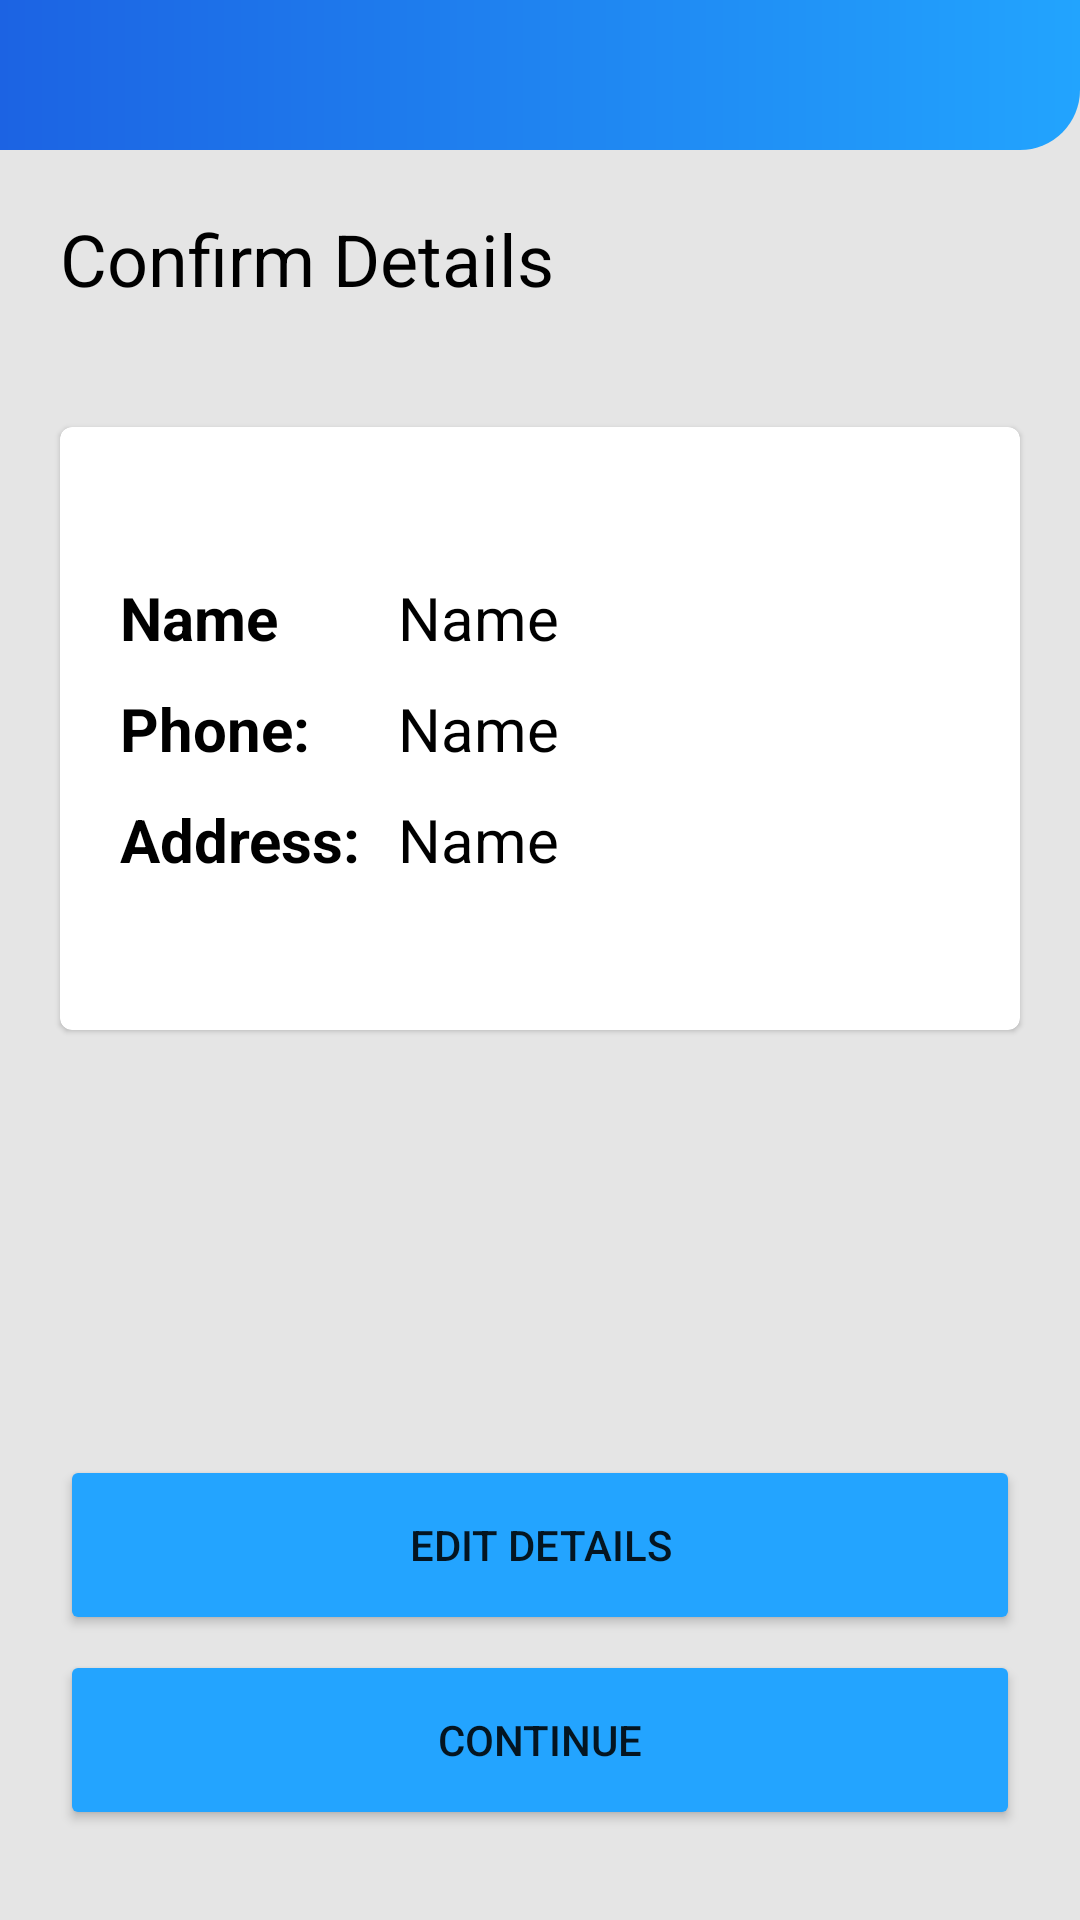

This screen was rendered from an Android layout file. Write that file and the resources it references.
<!-- AndroidManifest.xml: application theme Theme.LaunderUp -->
<!-- res/layout/activity_confirm_details.xml -->
<?xml version="1.0" encoding="utf-8"?>
<androidx.constraintlayout.widget.ConstraintLayout xmlns:android="http://schemas.android.com/apk/res/android"
    xmlns:app="http://schemas.android.com/apk/res-auto"
    xmlns:tools="http://schemas.android.com/tools"
    android:layout_width="match_parent"
    android:layout_height="match_parent"
    tools:context=".ui.view.activities.ConfirmDetailsActivity"
    android:background="#E5E5E5">

    <ImageView
        android:id="@+id/confirm_details_top"
        android:layout_width="match_parent"
        android:layout_height="50dp"
        android:src="@drawable/page_top"
        app:layout_constraintTop_toTopOf="parent"/>

    <TextView
        android:id="@+id/confirm_details_text"
        android:layout_width="wrap_content"
        android:layout_height="wrap_content"
        android:text="@string/confirm_details"
        app:layout_constraintTop_toBottomOf="@+id/confirm_details_top"
        android:textSize="24sp"
        android:padding="20dp"
        app:layout_constraintStart_toStartOf="parent"
        android:textColor="#000000"/>

    <com.google.android.material.card.MaterialCardView
        android:id="@+id/details_card"
        android:layout_width="match_parent"
        android:layout_height="wrap_content"
        app:layout_constraintTop_toBottomOf="@id/confirm_details_text"
        app:layout_constraintStart_toStartOf="parent"
        app:layout_constraintEnd_toEndOf="parent"
        android:layout_marginTop="20dp"
        android:layout_marginLeft="20dp"
        android:layout_marginRight="20dp"
        android:layout_marginBottom="30dp"
        android:elevation="10dp">

        <androidx.constraintlayout.widget.ConstraintLayout
            android:id="@+id/details_layout"
            android:layout_width="match_parent"
            android:layout_height="match_parent">

        <TextView
            android:id="@+id/details_confirm_name_tv"
            android:layout_width="wrap_content"
            android:layout_height="wrap_content"
            android:text="@string/name"
            android:textColor="#000000"
            android:textSize="20dp"
            android:textStyle="bold"
            android:layout_marginTop="50dp"
            android:layout_marginLeft="20dp"
            app:layout_constraintStart_toStartOf="parent"
            app:layout_constraintTop_toTopOf="parent"/>

            <TextView
                android:id="@+id/details_confirm_name"
                android:layout_width="wrap_content"
                android:layout_height="wrap_content"
                android:text="@string/name"
                android:textColor="#000000"
                android:textSize="20dp"
                android:layout_marginTop="50dp"
                android:layout_marginLeft="40dp"
                app:layout_constraintStart_toEndOf="@id/details_confirm_name_tv"
                app:layout_constraintTop_toTopOf="parent"/>

        <TextView
            android:id="@+id/details_confirm_mobile_tv"
            android:layout_width="wrap_content"
            android:layout_height="wrap_content"
            android:text="Phone: "
            android:textColor="#000000"
            android:textSize="20dp"
            android:textStyle="bold"
            android:layout_marginTop="10dp"

            app:layout_constraintStart_toStartOf="@id/details_confirm_name_tv"
            app:layout_constraintTop_toBottomOf="@+id/details_confirm_name_tv"/>

            <TextView
                android:id="@+id/details_confirm_mobile"
                android:layout_width="wrap_content"
                android:layout_height="wrap_content"
                android:text="@string/name"
                android:textColor="#000000"
                android:textSize="20dp"
                android:layout_marginTop="10dp"
                app:layout_constraintStart_toStartOf="@id/details_confirm_name"
                app:layout_constraintTop_toBottomOf="@id/details_confirm_name"/>

        <TextView
            android:id="@+id/details_confirm_address_tv"
            android:layout_width="wrap_content"
            android:layout_height="wrap_content"
            android:text="Address: "
            android:textStyle="bold"
            android:textColor="#000000"
            android:textSize="20dp"
            android:layout_marginTop="10dp"
            app:layout_constraintStart_toStartOf="@id/details_confirm_name_tv"
            app:layout_constraintTop_toBottomOf="@id/details_confirm_mobile_tv"/>

            <TextView
                android:id="@+id/details_confirm_address"
                android:layout_width="wrap_content"
                android:layout_height="wrap_content"
                android:text="@string/name"
                android:textColor="#000000"
                android:textSize="20dp"
                android:layout_marginTop="10dp"
                android:layout_marginBottom="50dp"
                app:layout_constraintBottom_toBottomOf="parent"
                app:layout_constraintStart_toStartOf="@id/details_confirm_name"
                app:layout_constraintTop_toBottomOf="@id/details_confirm_mobile"/>

        </androidx.constraintlayout.widget.ConstraintLayout>

    </com.google.android.material.card.MaterialCardView>




    <Button
        android:id="@+id/change_address_button"
        android:layout_width="match_parent"
        android:layout_height="60dp"
        app:layout_constraintBottom_toTopOf="@+id/continue_button"
        android:text="Edit Details"
        android:layout_marginLeft="20dp"
        android:layout_marginRight="20dp"
        android:layout_marginBottom="5dp"
        android:backgroundTint="#23A4FF"/>

    <Button
        android:id="@+id/continue_button"
        android:layout_width="match_parent"
        android:layout_height="60dp"
        android:text="@string/Continue"
        app:layout_constraintBottom_toBottomOf="parent"
        android:layout_marginLeft="20dp"
        android:layout_marginRight="20dp"
        android:layout_marginBottom="30dp"
        android:backgroundTint="#23A4FF"/>



</androidx.constraintlayout.widget.ConstraintLayout>
<!-- resources referenced by this layout -->
<resources>
  <!-- drawable page_top (drawable) -->
  <?xml version="1.0" encoding="utf-8"?>
  <shape android:shape="rectangle" xmlns:android="http://schemas.android.com/apk/res/android">
  <gradient android:startColor="#1C63E3"
      android:endColor="#22A4FE"/>
      <corners android:bottomRightRadius="20dp"/>
  </shape>
  <string name="Continue">Continue</string>
  <string name="confirm_details">Confirm Details</string>
  <string name="name">Name</string>
  <style name="Theme.LaunderUp" parent="Theme.MaterialComponents.Light.NoActionBar">
          
          <item name="colorPrimary">@color/purple_200</item>
          <item name="colorPrimaryVariant">@color/purple_700</item>
          <item name="colorOnPrimary">@color/white</item>
          
          <item name="colorSecondary">@color/teal_200</item>
          <item name="colorSecondaryVariant">@color/teal_700</item>
          <item name="colorOnSecondary">@color/black</item>
          
          <item name="android:statusBarColor" tools:targetApi="32">?attr/colorPrimary</item>
          
          <item name="colorControlActivated">?attr/colorOnSecondary</item>
  
      </style>
  <color name="purple_200">#0050E0</color>
  <color name="purple_700">#FF3700B3</color>
  <color name="white">#FFFFFFFF</color>
  <color name="teal_200">#FF03DAC5</color>
  <color name="teal_700">#FF018786</color>
  <color name="black">#FF000000</color>
</resources>
